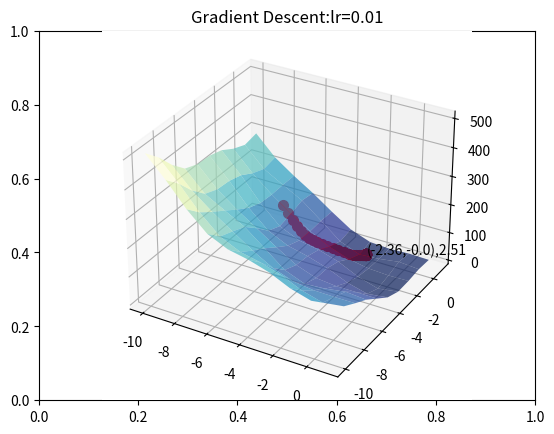

Here is the Python script that generated this plot:
import numpy as np
import matplotlib.pyplot as plt
import random
import warnings
warnings.filterwarnings("ignore", category=DeprecationWarning) 
import numpy as np
from scipy.linalg import eigh
from sympy import cos, Matrix, symbols, diff
##### To be Updated #####
# e.g.,if your BITS email id is 023ab12345@wilp.bits-pilani.com 
# update the below line as student_id = "023xx12345"
student_id = "2023aa05727"
#########################
# set the number of iterations and learning rate
iters = random.randint(100,300)
learning_rate = 0.01
student_id = ''.join([i for i in student_id if i.isdigit()])
random.seed(student_id)

def plot_grad_change(X,Y,Z, c, grad_xs0, grad_xs1, grad_ys):
    fig = plt.figure()
    title_str = "Gradient Descent:"+"lr="+str(learning_rate)
    plt.title(title_str)
    ax = fig.add_subplot(projection='3d')

    ax.plot_surface(X, Y, Z, cmap=plt.cm.YlGnBu_r,alpha=0.7)
    for i in range(len(grad_xs0)):
        ax.plot([grad_xs0[i]],[grad_xs1[i]], grad_ys[i][0], markerfacecolor='r', markeredgecolor='r', marker='o', markersize=7)
    ax.text(grad_xs0[-1],grad_xs1[-1],grad_ys[-1][0][0],
                 "("+str(round(grad_xs0[-1],2))+","+
                     str(round(grad_xs1[-1],2))+"),"+
                     str(round(grad_ys[-1][0][0],2)))
    plt.show()

"""
Function L(x): 3 * x1 ** 2 + 2 * x2 ** 2 + 20 * cos(x1) * cos(x2)
"""
def C(x):
    return x.T@np.array([[3, 0], [0, 2]])@x + 20 * np.cos(np.array([1, 0]).T@x) * np.cos(np.array([0, 1]).T@x)

"""
∇L(x) = [6 * x1 - 20 * sin(x1) * cos(x2), 4 * x2 - 20 * cos(x1) * sin(x2)]
"""
def dC(x):
    e1 = np.array([1, 0])
    e2 = np.array([0, 1])
    return np.array([6 * x.T @ e1 - 20 * np.sin(x.T @ e1) * np.cos(x.T @ e2),
                     4 * x.T @ e2 - 20 * np.cos(x.T @ e1) * np.sin(x.T @ e2)]).reshape(2, 1)

def GD(start, x, y, z, c, dc, iters, eta):
    px = start.astype(float)
    py = c(px).astype(float)
    print("GD Start Point:", px, py)
    print("Num steps:",iters)
    grad_xs0, grad_xs1, grad_ys = [px[0][0]], [px[1][0]], [py]
    
    for iter in range(iters):
        # 2. Update px using gradient descent
        gradient = dc(px)
        px = px - eta * gradient
        
        # 3. Update py
        py = c(px)
        grad_xs0.append(px[0][0])
        grad_xs1.append(px[1][0])
        grad_ys.append(py)
    print("Converged Point:", px, py)
    plot_grad_change(x, y, z, c, grad_xs0, grad_xs1, grad_ys)


lo = -10
hi = 10
x1 = round(random.uniform(lo,0),4)
x2 = round(random.uniform(lo,0),4)
x = np.linspace(lo, 1, hi)
y = np.linspace(lo, 1, hi)
X, Y = np.meshgrid(x, y)
Z = np.zeros_like(X)
for i in range(X.shape[0]):
    for j in range(X.shape[1]):
        Z[i][j] = C(np.array([X[i][j],Y[i][j]]).reshape(2,1))
# start Gradient Descent: Function pointers L and dL are passed as arguments
GD(np.array([x1,x2]).reshape(2,1),X,Y,Z, C, dC, iters, learning_rate)







def is_positive_definite(matrix):
    eigenvalues, _ = np.linalg.eigh(matrix)
    return np.all(eigenvalues > 0)

# Check convexity
def check_convexity():
    x1, x2 = symbols('x1 x2')
    
    # Define the symbolic expression for the objective function
    L_expr = 3 * x1**2 + 2 * x2**2 + 20 * cos(x1) * cos(x2)
    
    # Compute the Hessian matrix symbolically
    hessian_matrix_sym = Matrix([[diff(L_expr, x1, x1), diff(L_expr, x1, x2)],
                                 [diff(L_expr, x2, x1), diff(L_expr, x2, x2)]])
    
    # Convert the Hessian matrix to a NumPy array
    hessian_matrix_num = np.array(hessian_matrix_sym.subs({x1: 0, x2: 0}), dtype=float)
    
    # You may need to substitute x1 and x2 with specific values if symbolic expression is used.
    if is_positive_definite(hessian_matrix_num):
        print("The function is convex.")
    else:
        print("The function is not convex.")

# Call the convexity check function
check_convexity()
